Labelled photos from "Natural_environment_Based_on_LS-RCNN", an image-classification folder in gitergo/Datasets. The possible labels are: cercospora leaf spot gray leaf spot, common rust, northern leaf blight, healthy.

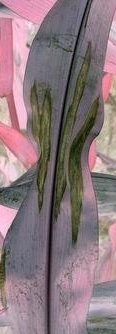
Label: northern leaf blight

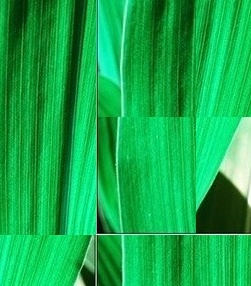
Label: healthy

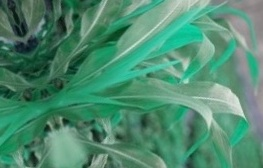
Label: healthy

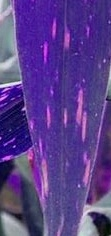
Label: cercospora leaf spot gray leaf spot

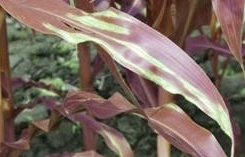
Label: northern leaf blight

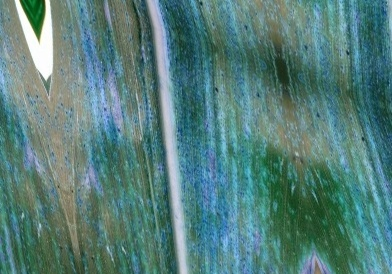
Label: common rust
